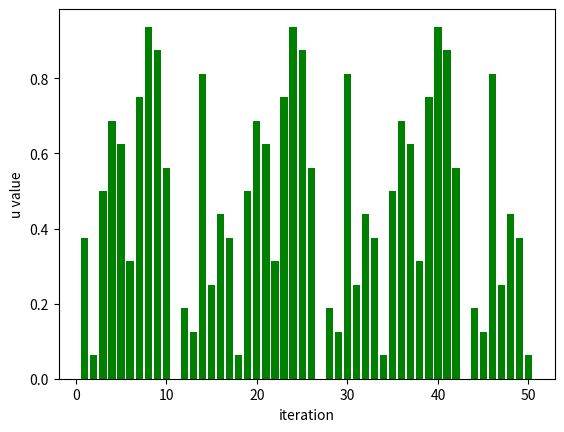

Recreate this plot in Python.
# -*- coding: utf-8 -*-
"""Random No.(1) 30/07/23.ipynb

Automatically generated by Colaboratory.

Original file is located at
    https://colab.research.google.com/<link-removed>
"""

import numpy as np
import matplotlib.pyplot as plt

n = 50
z = [7]
u = []
x =[]

for i in range(1,n+1):
    new_z = (5*z[i-1] + 3)  % 16
    z.append(new_z)
    new_u = new_z / 16
    u.append(new_u)
    x.append(i)

print(z)
print(u)

plt.bar(x,u,color = "green")
plt.xlabel("iteration")
plt.ylabel("u value")
plt.show()